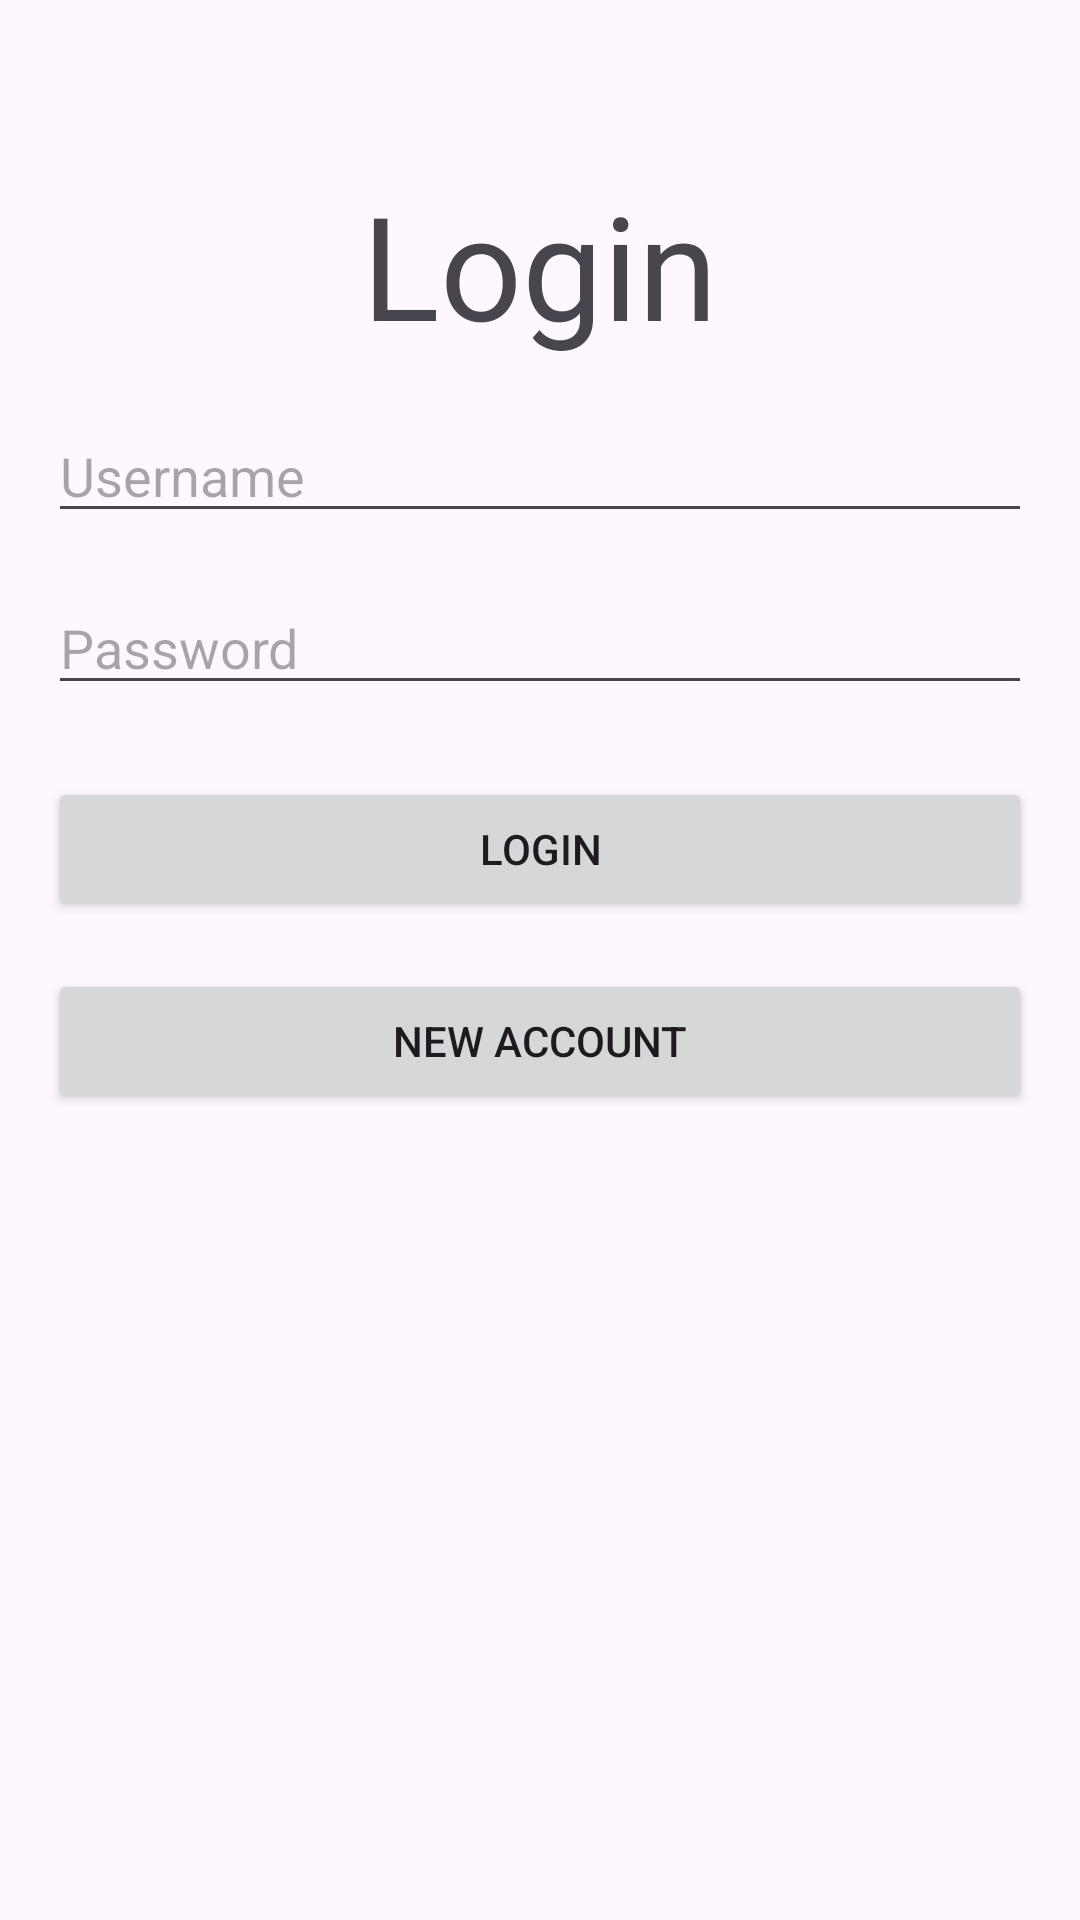

Produce the Android XML layout that renders to this screen, including the resource entries it uses.
<!-- AndroidManifest.xml: activity theme Theme.MassTracker -->
<!-- res/layout/activity_main.xml -->
<?xml version="1.0" encoding="utf-8"?>
<androidx.core.widget.NestedScrollView xmlns:android="http://schemas.android.com/apk/res/android"
    xmlns:app="http://schemas.android.com/apk/res-auto"
    xmlns:tools="http://schemas.android.com/tools"
    android:layout_width="match_parent"
    android:layout_height="match_parent"
    tools:context=".DashboardActivity">

    <androidx.constraintlayout.widget.ConstraintLayout
        android:layout_width="match_parent"
        android:layout_height="match_parent"
        android:padding="16dp">

        <TextView
            android:id="@+id/titleTextView"
            android:layout_width="wrap_content"
            android:layout_height="wrap_content"
            android:text="Login"
            android:textSize="48sp"
            app:layout_constraintTop_toTopOf="parent"
            app:layout_constraintStart_toStartOf="parent"
            app:layout_constraintEnd_toEndOf="parent"
            android:layout_marginTop="40dp"
            android:layout_marginBottom="16dp"/>

        <EditText
            android:id="@+id/usernameEditText"
            android:layout_width="0dp"
            android:layout_height="wrap_content"
            android:hint="Username"
            android:inputType="text"
            app:layout_constraintTop_toBottomOf="@id/titleTextView"
            app:layout_constraintStart_toStartOf="parent"
            app:layout_constraintEnd_toEndOf="parent"
            android:layout_marginTop="16dp"/>

        <EditText
            android:id="@+id/passwordEditText"
            android:layout_width="0dp"
            android:layout_height="wrap_content"
            android:hint="Password"
            android:inputType="textPassword"
            app:layout_constraintTop_toBottomOf="@id/usernameEditText"
            app:layout_constraintStart_toStartOf="parent"
            app:layout_constraintEnd_toEndOf="parent"
            android:layout_marginTop="16dp"/>

        <Button
            android:id="@+id/loginButton"
            android:layout_width="0dp"
            android:layout_height="wrap_content"
            android:text="Login"
            app:layout_constraintTop_toBottomOf="@id/passwordEditText"
            app:layout_constraintStart_toStartOf="parent"
            app:layout_constraintEnd_toEndOf="parent"
            android:layout_marginTop="24dp"/>

        <Button
            android:id="@+id/registerButton"
            android:layout_width="0dp"
            android:layout_height="wrap_content"
            android:text="New Account"
            app:layout_constraintTop_toBottomOf="@id/loginButton"
            app:layout_constraintStart_toStartOf="parent"
            app:layout_constraintEnd_toEndOf="parent"
            android:layout_marginTop="16dp"/>
    </androidx.constraintlayout.widget.ConstraintLayout>
</androidx.core.widget.NestedScrollView>
<!-- resources referenced by this layout -->
<resources>
  <style name="Theme.MassTracker" parent="Base.Theme.MassTracker" />
  <style name="Base.Theme.MassTracker" parent="Theme.Material3.DayNight.NoActionBar">
          
          
      </style>
</resources>
